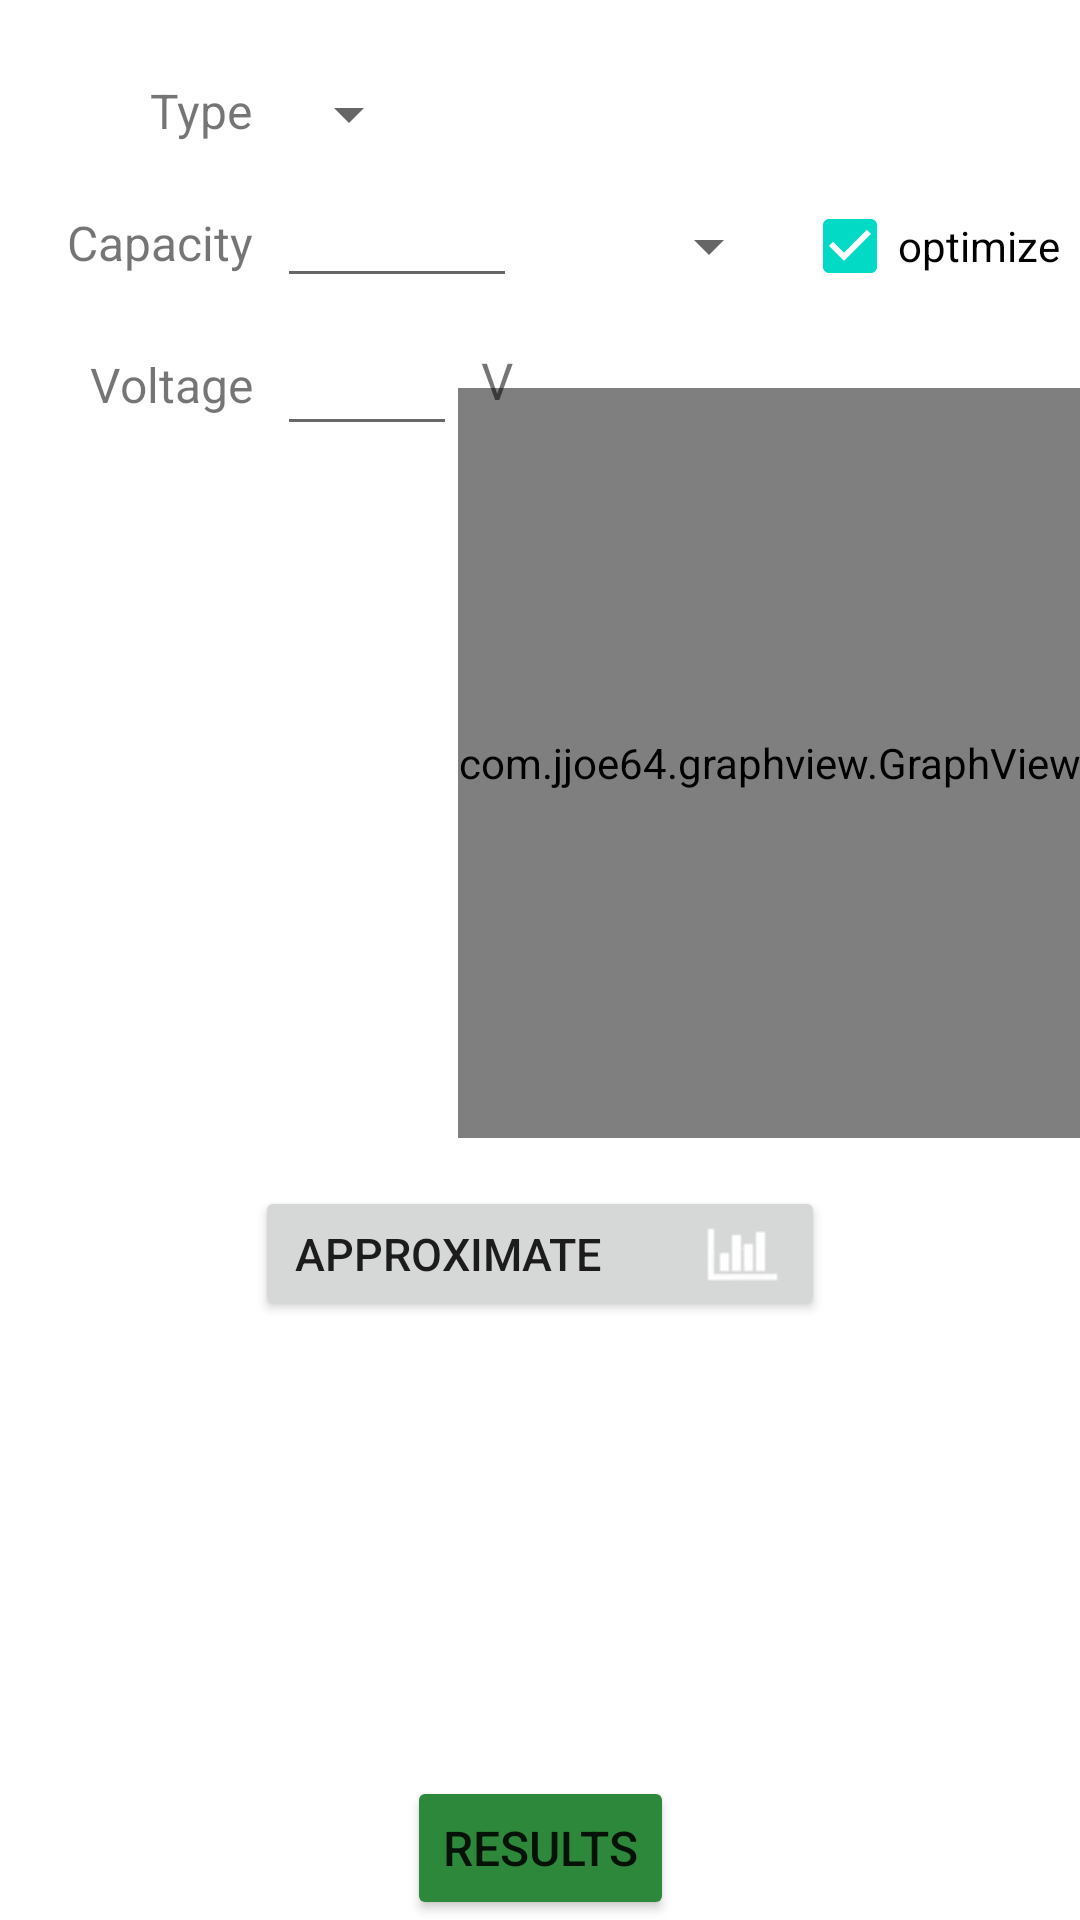

Produce the Android XML layout that renders to this screen, including the resource entries it uses.
<!-- AndroidManifest.xml: application theme Theme.PVPlan -->
<!-- res/layout/fragment_storage.xml -->
<?xml version="1.0" encoding="utf-8"?>
<androidx.constraintlayout.widget.ConstraintLayout xmlns:android="http://schemas.android.com/apk/res/android"
    xmlns:app="http://schemas.android.com/apk/res-auto"
    xmlns:tools="http://schemas.android.com/tools"
    android:layout_width="match_parent"
    android:layout_height="match_parent"
    tools:context=".Fragments.StorageFragment">

    <TextView
        android:id="@+id/battery_capacity"
        android:layout_width="wrap_content"
        android:layout_height="wrap_content"
        android:layout_marginTop="20dp"
        android:text="Capacity"
        android:textSize="16dp"
        app:layout_constraintEnd_toEndOf="@+id/battery_chemistry"
        app:layout_constraintTop_toBottomOf="@+id/chemistry_spinner" />

    <EditText
        android:id="@+id/battery_capacity_input"
        android:layout_width="80dp"
        android:layout_height="wrap_content"
        android:layout_marginTop="8dp"
        android:ems="10"
        android:inputType="number"
        app:layout_constraintStart_toStartOf="@+id/chemistry_spinner"
        app:layout_constraintTop_toBottomOf="@+id/chemistry_spinner" />

    <Spinner
        android:id="@+id/chemistry_spinner"
        android:layout_width="wrap_content"
        android:layout_height="wrap_content"
        android:layout_marginStart="8dp"
        app:layout_constraintStart_toEndOf="@+id/battery_chemistry"
        app:layout_constraintTop_toTopOf="@+id/battery_chemistry" />

    <TextView
        android:id="@+id/battery_chemistry"
        android:layout_width="wrap_content"
        android:layout_height="wrap_content"
        android:layout_marginStart="50dp"
        android:layout_marginTop="26dp"
        android:text="Type"
        android:textSize="16dp"
        app:layout_constraintStart_toStartOf="parent"
        app:layout_constraintTop_toTopOf="parent" />

    <com.jjoe64.graphview.GraphView
        android:id="@+id/graph_battery"
        android:layout_width="0dp"
        android:layout_height="250dp"
        android:layout_alignParentTop="true"
        android:layout_marginTop="30dp"
        app:layout_constraintEnd_toEndOf="parent"
        app:layout_constraintTop_toBottomOf="@+id/battery_capacity_input" />

    <Button
        android:id="@+id/compute_storage"
        android:layout_width="190dp"
        android:layout_height="45dp"
        android:layout_marginTop="16dp"
        android:drawableRight="@drawable/stats_22"
        android:drawablePadding="30dp"
        android:text="Approximate"
        android:textSize="15sp"
        app:layout_constraintEnd_toEndOf="parent"
        app:layout_constraintStart_toStartOf="parent"
        app:layout_constraintTop_toBottomOf="@+id/graph_battery" />


    









    <Spinner
        android:id="@+id/spinner_capacity"
        android:layout_width="80dp"
        android:layout_height="wrap_content"
        android:layout_marginStart="8dp"
        android:layout_marginTop="20dp"
        android:paddingStart="4dp"
        android:paddingEnd="10dp"
        app:layout_constraintStart_toEndOf="@+id/battery_capacity_input"
        app:layout_constraintTop_toBottomOf="@+id/chemistry_spinner" />

    <TextView
        android:id="@+id/voltage_label"
        android:layout_width="wrap_content"
        android:layout_height="wrap_content"
        android:layout_marginTop="18dp"
        android:text="Voltage"
        android:textSize="16dp"
        app:layout_constraintEnd_toEndOf="@+id/battery_chemistry"
        app:layout_constraintTop_toBottomOf="@+id/battery_capacity_input" />

    <EditText
        android:id="@+id/voltage_value"
        android:layout_width="60dp"
        android:layout_height="wrap_content"
        android:layout_marginTop="8dp"
        android:ems="10"
        android:inputType="numberDecimal"
        app:layout_constraintStart_toStartOf="@+id/chemistry_spinner"
        app:layout_constraintTop_toBottomOf="@+id/battery_capacity_input" />

    <TextView
        android:id="@+id/voltage_unit"
        android:layout_width="wrap_content"
        android:layout_height="wrap_content"
        android:layout_marginStart="8dp"
        android:layout_marginTop="16dp"
        android:text="V"
        android:textSize="17dp"
        app:layout_constraintStart_toEndOf="@+id/voltage_value"
        app:layout_constraintTop_toBottomOf="@+id/battery_capacity_input" />

    <Button
        android:id="@+id/apply_storage"
        android:layout_width="wrap_content"
        android:layout_height="wrap_content"
        android:backgroundTint="#2D883B"
        android:text="Results"
        android:textSize="16sp"
        app:layout_constraintBottom_toBottomOf="parent"
        app:layout_constraintEnd_toEndOf="parent"
        app:layout_constraintStart_toStartOf="parent" />











    <CheckBox
        android:id="@+id/optimize_b"
        android:layout_width="wrap_content"
        android:layout_height="wrap_content"
        android:layout_marginStart="7dp"
        android:checked="true"
        android:text="optimize"
        app:layout_constraintStart_toEndOf="@+id/spinner_capacity"
        app:layout_constraintTop_toTopOf="@+id/battery_capacity_input" />

</androidx.constraintlayout.widget.ConstraintLayout>
<!-- resources referenced by this layout -->
<resources>
  <!-- drawable stats_22: png bitmap (drawable, 4502 bytes) -->
  <style name="Theme.PVPlan" parent="Theme.MaterialComponents.DayNight.DarkActionBar">
          
          <item name="colorPrimary">@color/purple_700</item>
          <item name="colorPrimaryVariant">@color/purple_700</item>
          <item name="colorOnPrimary">@color/white</item>
          
          <item name="colorSecondary">@color/teal_200</item>
          <item name="colorSecondaryVariant">@color/teal_700</item>
          <item name="colorOnSecondary">@color/black</item>
          
          <item name="android:statusBarColor">?attr/colorPrimaryVariant</item>
          
      </style>
  <color name="purple_700">#2534DE</color>
  <color name="white">#FFFFFFFF</color>
  <color name="teal_200">#FF03DAC5</color>
  <color name="teal_700">#FF018786</color>
  <color name="black">#FF000000</color>
</resources>
